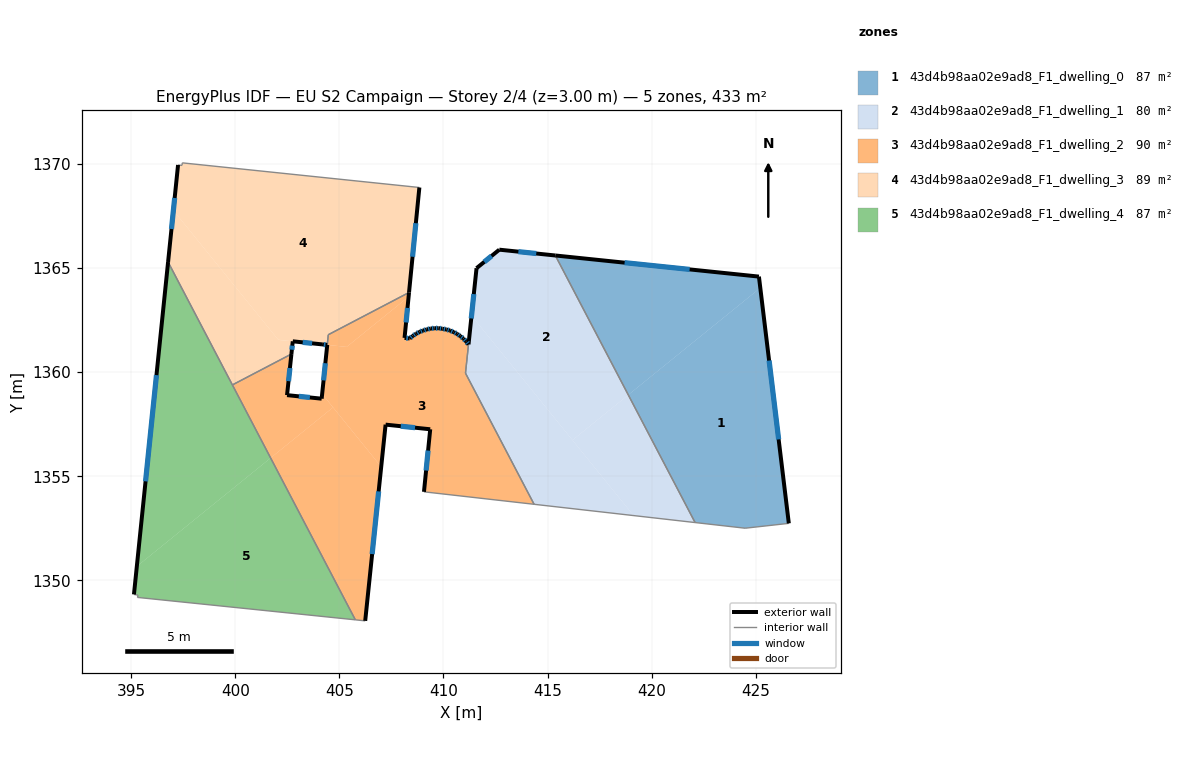
=== STOREY PLAN SPEC (per zone: floor XY polygon, exterior-wall plan segments, windows/doors) ===
zone 1: 43d4b98aa02e9ad8_F1_dwelling_0  (86.6 m²)
  floor: (425.22, 1364.05) (426.59, 1352.74) (424.49, 1352.50) (422.09, 1352.78) (418.88, 1358.91)
  floor: (425.16, 1364.59) (425.22, 1364.05) (418.88, 1358.91) (415.38, 1365.60)
  exterior wall: (425.16, 1364.59) – (415.38, 1365.61)  [9.8 m]
    window: (421.83, 1364.94) – (418.70, 1365.26)  [3.0 m²]
  exterior wall: (426.59, 1352.74) – (425.16, 1364.59)  [11.9 m]
    window: (426.10, 1356.77) – (425.64, 1360.56)  [3.7 m²]
  interior walls: 3
zone 2: 43d4b98aa02e9ad8_F1_dwelling_1  (80.3 m²)
  floor: (415.38, 1365.60) (418.88, 1358.91) (416.20, 1356.74) (411.35, 1362.72) (411.59, 1365.00) (412.69, 1365.88)
  floor: (418.88, 1358.91) (422.09, 1352.78) (419.14, 1353.11) (416.20, 1356.74)
  floor: (411.35, 1362.72) (419.14, 1353.11) (414.36, 1353.65) (411.06, 1359.95)
  exterior wall: (411.59, 1365.00) – (411.21, 1361.33)  [3.7 m]
    window: (411.46, 1363.75) – (411.34, 1362.58)  [1.1 m²]
  exterior wall: (412.69, 1365.88) – (411.59, 1365.00)  [1.4 m]
    window: (412.31, 1365.58) – (411.96, 1365.30)  [0.4 m²]
  exterior wall: (415.38, 1365.61) – (412.69, 1365.88)  [2.7 m]
    window: (414.46, 1365.70) – (413.60, 1365.79)  [0.8 m²]
  interior walls: 4
zone 3: 43d4b98aa02e9ad8_F1_dwelling_2  (90.0 m²)
  floor: (411.20, 1361.33) (411.06, 1359.95) (414.36, 1353.65) (409.07, 1354.25) (409.37, 1357.26) (407.22, 1357.48) (407.01, 1355.46) (404.18, 1358.96) (404.42, 1361.31) (405.35, 1361.21) (408.33, 1363.62) (408.13, 1361.65) (408.38, 1361.62) (408.53, 1361.74) (408.69, 1361.84) (408.85, 1361.94) (409.02, 1362.00) (409.20, 1362.05) (409.39, 1362.10) (409.58, 1362.11) (409.77, 1362.11) (409.95, 1362.09) (410.14, 1362.05) (410.31, 1362.00) (410.49, 1361.93) (410.66, 1361.84) (410.81, 1361.73) (410.96, 1361.61) (411.09, 1361.48)
  floor: (408.35, 1363.83) (408.33, 1363.62) (405.35, 1361.21) (404.42, 1361.31) (404.47, 1361.80)
  floor: (404.70, 1358.31) (407.01, 1355.46) (406.24, 1348.05) (405.77, 1348.10) (401.70, 1355.88)
  floor: (404.18, 1358.96) (404.70, 1358.31) (401.70, 1355.88) (399.86, 1359.39) (402.70, 1360.87) (402.49, 1358.90) (404.15, 1358.73)
  exterior wall: (409.02, 1362.00) – (408.85, 1361.94)  [0.2 m]
    window: (408.97, 1361.98) – (408.91, 1361.96)  [0.1 m²]
  exterior wall: (409.20, 1362.05) – (409.02, 1362.00)  [0.2 m]
    window: (409.14, 1362.03) – (409.08, 1362.02)  [0.1 m²]
  exterior wall: (409.39, 1362.10) – (409.20, 1362.05)  [0.2 m]
    window: (409.33, 1362.08) – (409.27, 1362.07)  [0.1 m²]
  exterior wall: (409.58, 1362.11) – (409.39, 1362.10)  [0.2 m]
    window: (409.52, 1362.11) – (409.46, 1362.10)  [0.1 m²]
  exterior wall: (409.77, 1362.11) – (409.58, 1362.11)  [0.2 m]
    window: (409.71, 1362.11) – (409.65, 1362.11)  [0.1 m²]
  exterior wall: (409.94, 1362.09) – (409.77, 1362.11)  [0.2 m]
    window: (409.88, 1362.10) – (409.83, 1362.10)  [0.1 m²]
  exterior wall: (409.95, 1362.09) – (409.94, 1362.09)  [0.0 m]
  exterior wall: (410.14, 1362.05) – (409.95, 1362.09)  [0.2 m]
    window: (410.08, 1362.06) – (410.02, 1362.07)  [0.1 m²]
  exterior wall: (410.31, 1362.00) – (410.14, 1362.05)  [0.2 m]
    window: (410.25, 1362.02) – (410.20, 1362.03)  [0.1 m²]
  exterior wall: (410.49, 1361.93) – (410.31, 1362.00)  [0.2 m]
    window: (410.43, 1361.95) – (410.37, 1361.98)  [0.1 m²]
  exterior wall: (410.66, 1361.84) – (410.49, 1361.93)  [0.2 m]
    window: (410.60, 1361.87) – (410.55, 1361.90)  [0.1 m²]
  exterior wall: (410.81, 1361.73) – (410.66, 1361.84)  [0.2 m]
    window: (410.76, 1361.77) – (410.71, 1361.80)  [0.1 m²]
  exterior wall: (410.96, 1361.61) – (410.81, 1361.73)  [0.2 m]
    window: (410.91, 1361.65) – (410.86, 1361.69)  [0.1 m²]
  exterior wall: (411.09, 1361.48) – (410.96, 1361.61)  [0.2 m]
    window: (411.05, 1361.52) – (411.00, 1361.57)  [0.1 m²]
  exterior wall: (411.20, 1361.33) – (411.09, 1361.48)  [0.2 m]
    window: (411.17, 1361.38) – (411.13, 1361.43)  [0.1 m²]
  exterior wall: (409.37, 1357.26) – (409.07, 1354.25)  [3.0 m]
    window: (409.26, 1356.23) – (409.17, 1355.27)  [0.9 m²]
  exterior wall: (407.22, 1357.48) – (409.37, 1357.26)  [2.2 m]
    window: (407.95, 1357.40) – (408.64, 1357.33)  [0.7 m²]
  exterior wall: (406.24, 1348.05) – (407.22, 1357.48)  [9.5 m]
    window: (406.58, 1351.26) – (406.89, 1354.27)  [2.9 m²]
  exterior wall: (402.49, 1358.90) – (402.70, 1360.87)  [2.0 m]
    window: (402.56, 1359.57) – (402.63, 1360.20)  [0.6 m²]
  exterior wall: (404.15, 1358.73) – (402.49, 1358.90)  [1.7 m]
    window: (403.59, 1358.78) – (403.05, 1358.84)  [0.5 m²]
  exterior wall: (408.13, 1361.65) – (408.35, 1363.83)  [2.2 m]
    window: (408.21, 1362.39) – (408.27, 1363.09)  [0.7 m²]
  exterior wall: (408.38, 1361.62) – (408.13, 1361.65)  [0.2 m]
    window: (408.30, 1361.63) – (408.22, 1361.64)  [0.1 m²]
  exterior wall: (408.53, 1361.74) – (408.38, 1361.62)  [0.2 m]
    window: (408.48, 1361.70) – (408.43, 1361.66)  [0.1 m²]
  exterior wall: (408.69, 1361.84) – (408.53, 1361.74)  [0.2 m]
    window: (408.63, 1361.81) – (408.58, 1361.78)  [0.1 m²]
  exterior wall: (408.85, 1361.94) – (408.69, 1361.84)  [0.2 m]
    window: (408.80, 1361.91) – (408.74, 1361.88)  [0.1 m²]
  exterior wall: (404.42, 1361.31) – (404.15, 1358.73)  [2.6 m]
    window: (404.33, 1360.43) – (404.24, 1359.61)  [0.8 m²]
  interior walls: 8
zone 4: 43d4b98aa02e9ad8_F1_dwelling_3  (89.3 m²)
  floor: (408.74, 1368.88) (408.84, 1368.87) (408.35, 1363.83) (404.47, 1361.80) (404.42, 1361.31) (402.76, 1361.48) (402.07, 1361.56) (397.03, 1367.77) (397.25, 1369.95) (397.44, 1369.93) (397.46, 1370.05)
  floor: (397.03, 1367.77) (402.07, 1361.55) (402.76, 1361.48) (402.70, 1360.87) (399.86, 1359.39) (396.77, 1365.29)
  exterior wall: (402.76, 1361.48) – (404.17, 1361.33)  [1.4 m]
    window: (403.24, 1361.43) – (403.69, 1361.39)  [0.4 m²]
  exterior wall: (402.70, 1360.87) – (402.76, 1361.48)  [0.6 m]
    window: (402.72, 1361.08) – (402.74, 1361.27)  [0.2 m²]
  exterior wall: (397.25, 1369.95) – (396.77, 1365.29)  [4.7 m]
    window: (397.09, 1368.37) – (396.94, 1366.88)  [1.4 m²]
  exterior wall: (408.35, 1363.83) – (408.84, 1368.87)  [5.1 m]
    window: (408.52, 1365.54) – (408.68, 1367.16)  [1.6 m²]
  exterior wall: (404.17, 1361.33) – (404.42, 1361.31)  [0.2 m]
    window: (404.25, 1361.33) – (404.33, 1361.32)  [0.1 m²]
  interior walls: 8
zone 5: 43d4b98aa02e9ad8_F1_dwelling_4  (86.6 m²)
  floor: (401.70, 1355.88) (405.77, 1348.10) (395.30, 1349.18) (395.33, 1349.29) (395.13, 1349.32) (395.27, 1350.67)
  floor: (396.77, 1365.29) (401.70, 1355.88) (395.27, 1350.67)
  exterior wall: (396.77, 1365.29) – (395.13, 1349.32)  [16.1 m]
    window: (396.22, 1359.86) – (395.69, 1354.76)  [4.9 m²]
  interior walls: 5

=== DERIVED (storey summary) ===
Building: EU S2 Campaign
Storey: 2 of 4  (floor level z = 3.00 m)
Storey gross floor area: 432.8 m²
Zones on this storey: 5
  - 43d4b98aa02e9ad8_F1_dwelling_0: floor 86.6 m²; exterior wall 21.8 m (65.3 m²); 2 window(s) 6.7 m²; WWR 10.2%
  - 43d4b98aa02e9ad8_F1_dwelling_1: floor 80.3 m²; exterior wall 7.8 m (23.4 m²); 3 window(s) 2.4 m²; WWR 10.2%
  - 43d4b98aa02e9ad8_F1_dwelling_2: floor 90.0 m²; exterior wall 26.6 m (79.7 m²); 25 window(s) 8.1 m²; WWR 10.2%
  - 43d4b98aa02e9ad8_F1_dwelling_3: floor 89.3 m²; exterior wall 12.0 m (36.1 m²); 5 window(s) 3.7 m²; WWR 10.2%
  - 43d4b98aa02e9ad8_F1_dwelling_4: floor 86.6 m²; exterior wall 16.1 m (48.2 m²); 1 window(s) 4.9 m²; WWR 10.2%
Zone adjacency (shared interzone walls):
  - 43d4b98aa02e9ad8_F1_dwelling_0 ↔ 43d4b98aa02e9ad8_F1_dwelling_1
  - 43d4b98aa02e9ad8_F1_dwelling_1 ↔ 43d4b98aa02e9ad8_F1_dwelling_2
  - 43d4b98aa02e9ad8_F1_dwelling_2 ↔ 43d4b98aa02e9ad8_F1_dwelling_3
  - 43d4b98aa02e9ad8_F1_dwelling_2 ↔ 43d4b98aa02e9ad8_F1_dwelling_4
  - 43d4b98aa02e9ad8_F1_dwelling_3 ↔ 43d4b98aa02e9ad8_F1_dwelling_4